6-way image classification set "Learning" from GitHub (Amram15/RadarTesting); label vocabulary: drinking, falling, picking up, sitting, standing, walking.

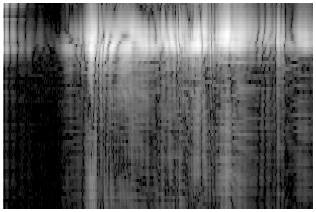
Label: standing

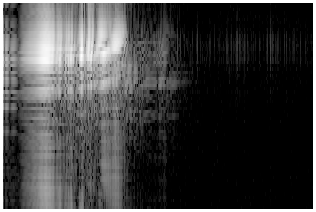
Label: falling

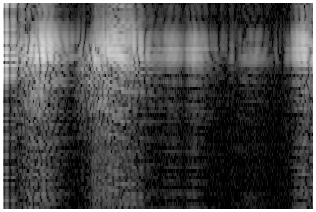
Label: drinking

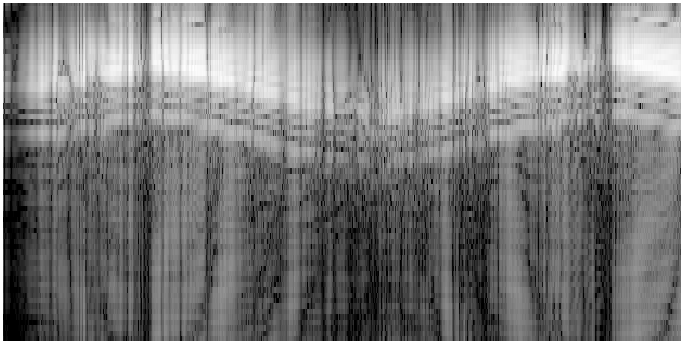
Label: walking

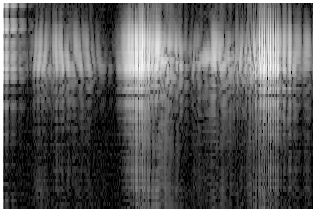
Label: picking up

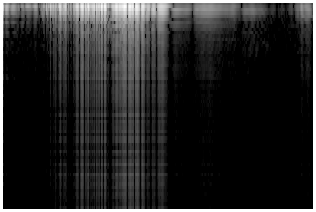
Label: sitting
